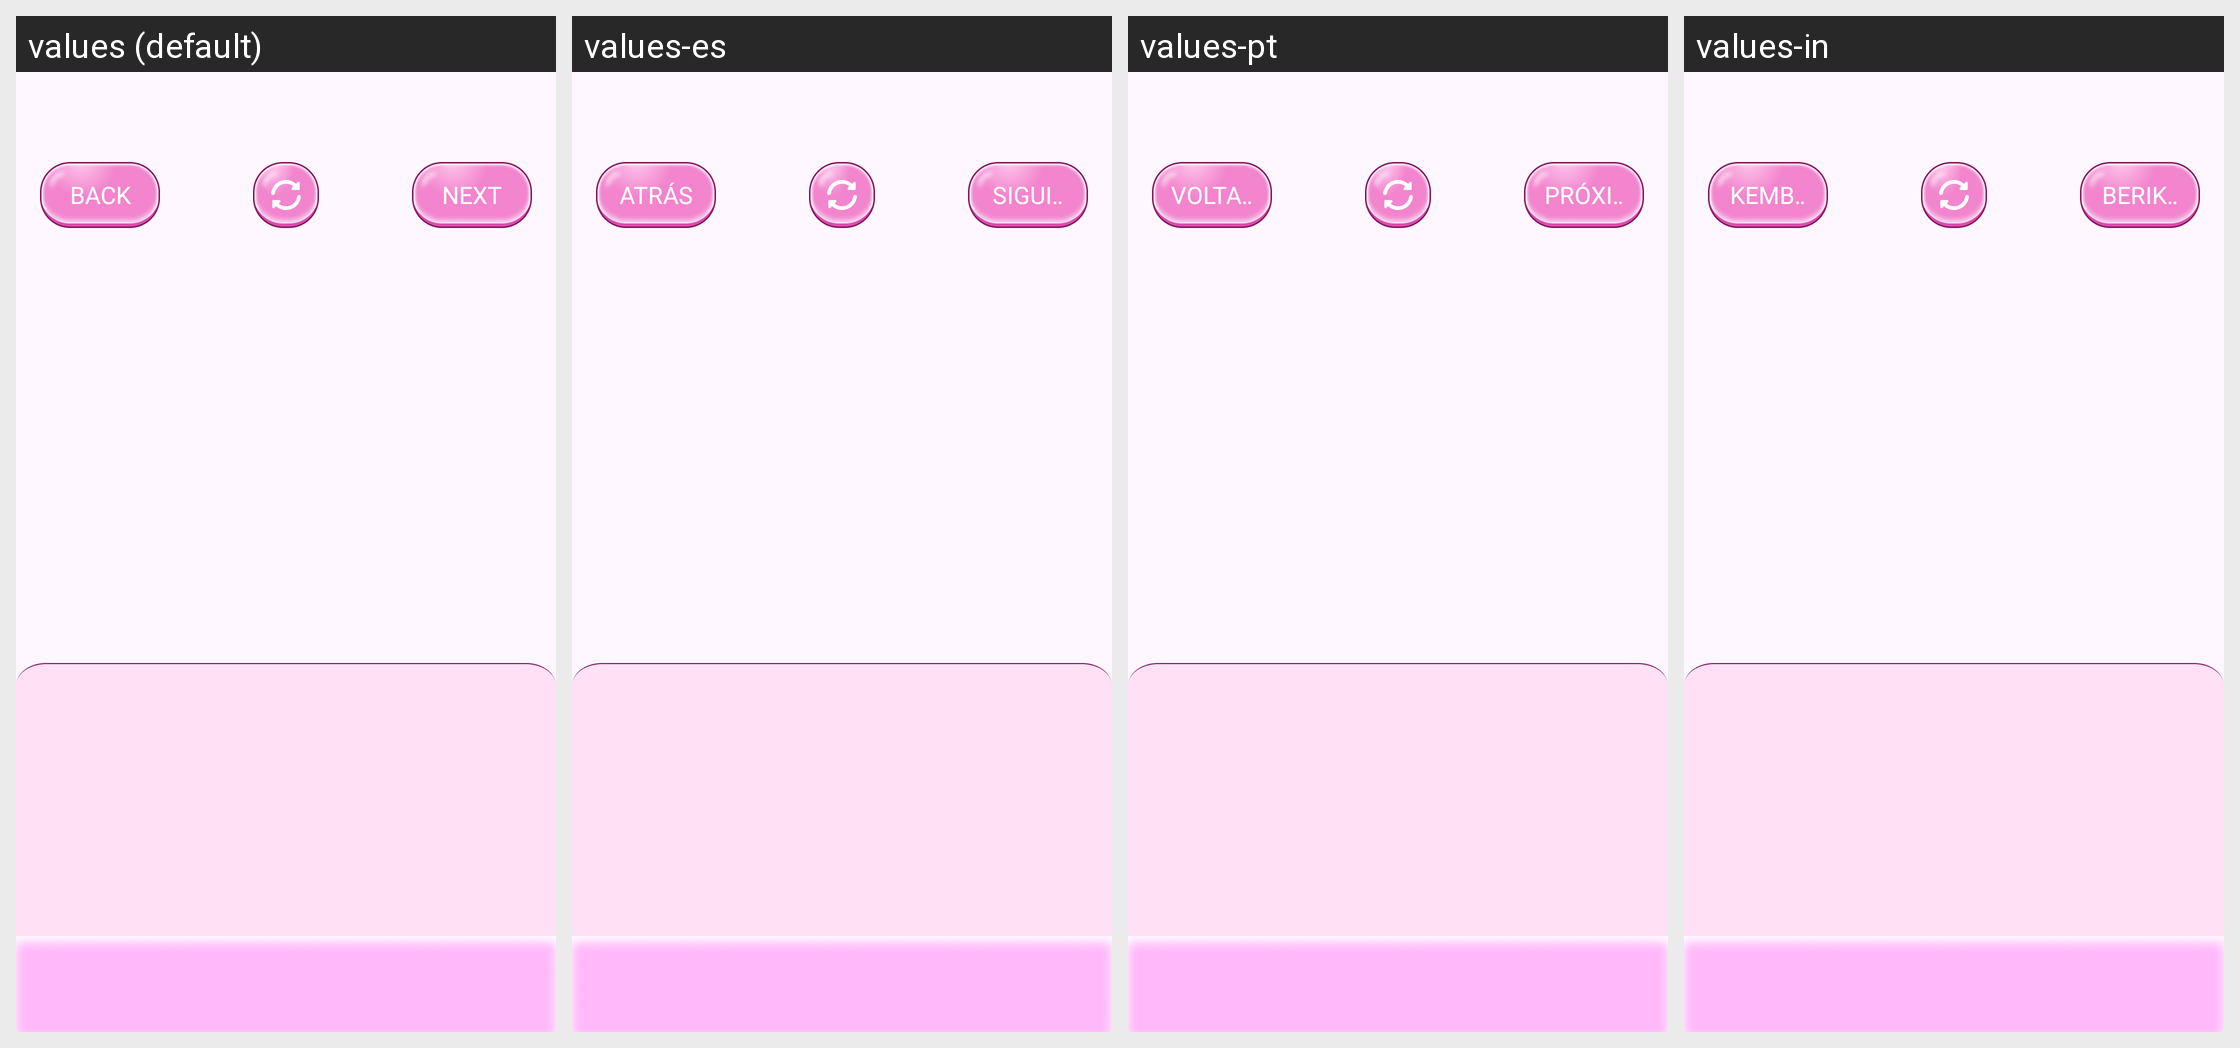

The Android screen above is rendered under several locales of the same app. Produce the string resources it draws, with the default and per-locale values.
Android screen res/layout/activity_customize.xml rendered under 4 locales, left to right: values (default), values-es, values-pt, values-in. Device: Nexus 5 (rendered at 1080×1920; each locale shown at half size, 540×960, under a caption strip naming it); theme Theme.ST195.
Other locales in the repository, not shown: values-de, values-fr, values-hi.
Strings drawn on this screen, with the default value and each locale's value (text and hints the layout hard-codes, and strings that could not be matched under every locale, appear in the picture but are not listed):

back
  values: BACK
  values-es: ATRÁS
  values-pt: VOLTAR
  values-in: KEMBALI

next
  values: NEXT
  values-es: SIGUIENTE
  values-pt: PRÓXIMO
  values-in: BERIKUTNYA
